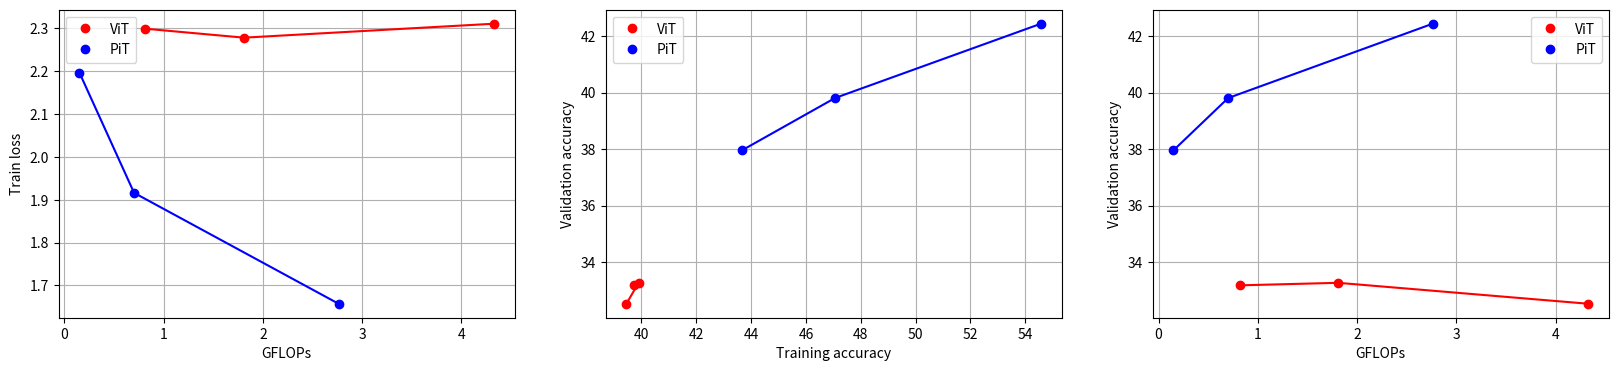

The matplotlib source for this figure:
import matplotlib.pyplot as plt

"""
Experiment results listed in following order: B, S, Ti
"""
data = {
    "ViT": {
        "GFLOPS": [4.326590976, 1.809307008, 0.816179904],
        "train_loss": [2.310760, 2.278235, 2.299069],
        "train_accuracy": [0.39452, 0.39894, 0.39734],
        "eval_accuracy": [0.3253, 0.3327, 0.3318],
    },
    "PiT": {
        "GFLOPS": [2.761954304, 0.701461728, 0.150245248],
        "train_loss": [1.657457, 1.916154, 2.196895],
        "train_accuracy": [0.54568, 0.4706, 0.43668],
        "eval_accuracy": [0.4244, 0.3981, 0.3796],
    },
}


def plot_model_capability():
    vit_x = data["ViT"]["GFLOPS"]
    vit_y = data["ViT"]["train_loss"]
    pit_x = data["PiT"]["GFLOPS"]
    pit_y = data["PiT"]["train_loss"]

    plt.plot(vit_x, vit_y, "r")
    plt.plot(vit_x, vit_y, "ro", label="ViT")
    plt.plot(pit_x, pit_y, "b")
    plt.plot(pit_x, pit_y, "bo", label="PiT")

    plt.xlabel("GFLOPs")
    plt.ylabel("Train loss")

    plt.legend()
    plt.grid()
    # plt.show()


def plot_generalization_performance():
    vit_x = [d * 100 for d in data["ViT"]["train_accuracy"]]
    vit_y = [d * 100 for d in data["ViT"]["eval_accuracy"]]
    pit_x = [d * 100 for d in data["PiT"]["train_accuracy"]]
    pit_y = [d * 100 for d in data["PiT"]["eval_accuracy"]]

    plt.plot(vit_x, vit_y, "r")
    plt.plot(vit_x, vit_y, "ro", label="ViT")
    plt.plot(pit_x, pit_y, "b")
    plt.plot(pit_x, pit_y, "bo", label="PiT")

    plt.xlabel("Training accuracy")
    plt.ylabel("Validation accuracy")

    plt.legend()
    plt.grid()
    # plt.show()


def plot_model_performance():
    vit_x = data["ViT"]["GFLOPS"]
    vit_y = [d * 100 for d in data["ViT"]["eval_accuracy"]]
    pit_x = data["PiT"]["GFLOPS"]
    pit_y = [d * 100 for d in data["PiT"]["eval_accuracy"]]

    plt.plot(vit_x, vit_y, "r")
    plt.plot(vit_x, vit_y, "ro", label="ViT")
    plt.plot(pit_x, pit_y, "b")
    plt.plot(pit_x, pit_y, "bo", label="PiT")

    plt.xlabel("GFLOPs")
    plt.ylabel("Validation accuracy")

    plt.legend()
    plt.grid()
    # plt.show()


if __name__ == "__main__":
    plt.rcParams["figure.figsize"] = (20, 4)

    plt.subplot(1, 3, 1)
    plot_model_capability()

    plt.subplot(1, 3, 2)
    plot_generalization_performance()

    plt.subplot(1, 3, 3)
    plot_model_performance()

    plt.show()
